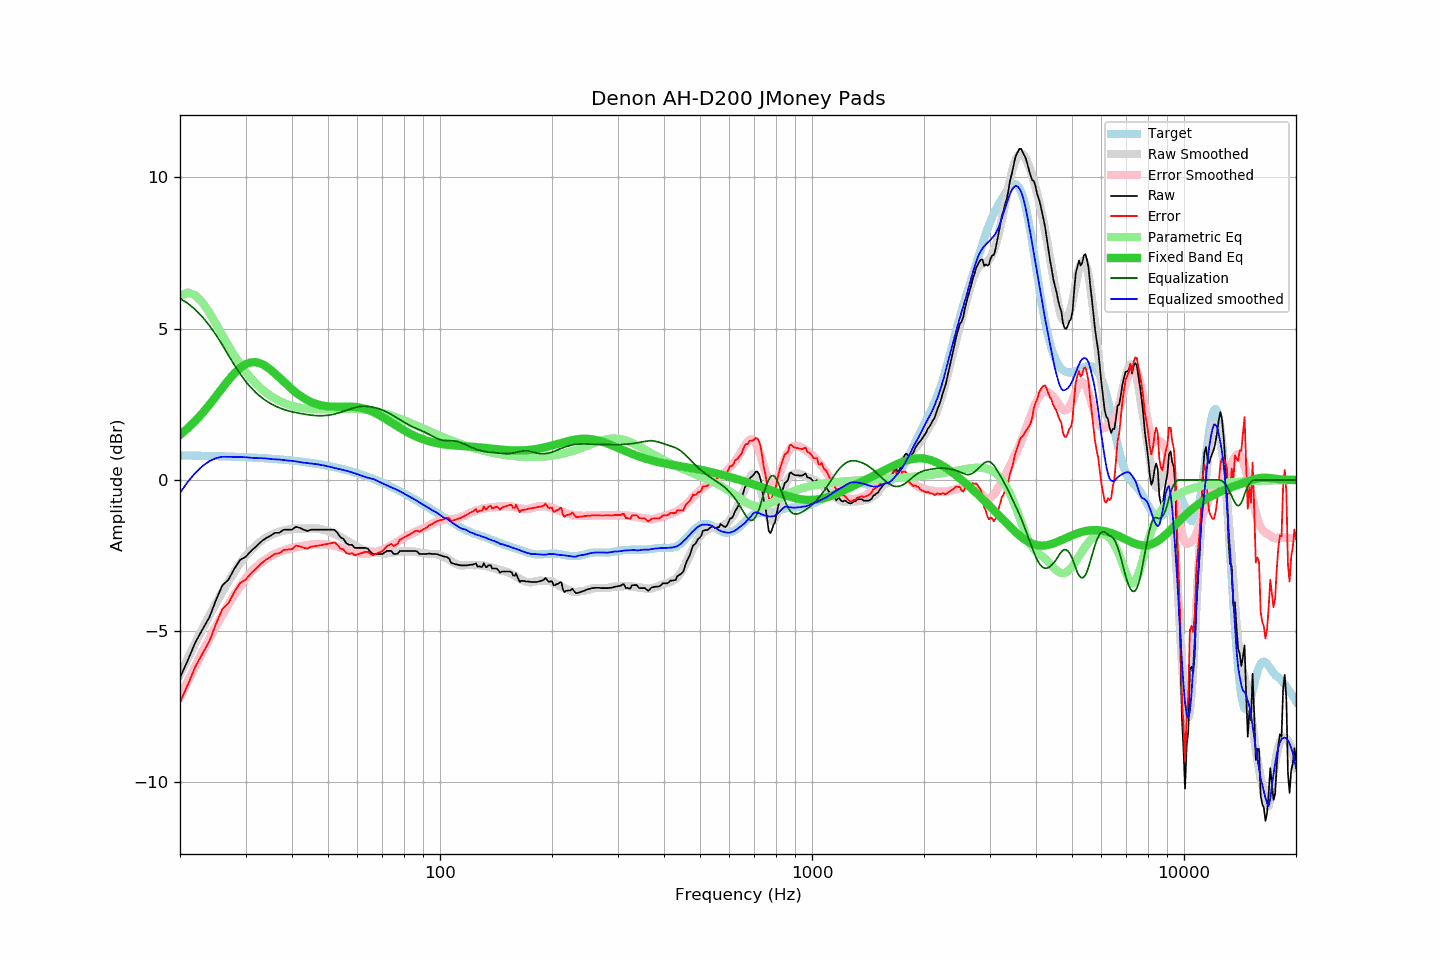

The file beside this chart, header and first rows:
frequency, raw, error, smoothed, error_smoothed, equalization, parametric_eq, equalized_raw, equalized_smoothed, target
20, -6.54, -7.35, -6.43, -7.18, 6.00, 1.49, -0.54, -0.43, 0.81
21, -5.96, -6.76, -5.89, -6.65, 5.84, 1.71, -0.12, -0.06, 0.81
22, -5.37, -6.17, -5.39, -6.15, 5.63, 1.95, 0.26, 0.24, 0.80
23, -4.94, -5.73, -4.92, -5.68, 5.38, 2.21, 0.44, 0.46, 0.80
24, -4.54, -5.33, -4.48, -5.24, 5.10, 2.49, 0.57, 0.62, 0.79
25, -3.97, -4.75, -4.07, -4.84, 4.79, 2.77, 0.83, 0.72, 0.79
26, -3.49, -4.27, -3.70, -4.46, 4.46, 3.04, 0.98, 0.77, 0.78
27, -3.30, -4.07, -3.35, -4.12, 4.12, 3.30, 0.82, 0.76, 0.77
28, -2.94, -3.70, -3.04, -3.80, 3.80, 3.52, 0.86, 0.76, 0.77
29, -2.65, -3.41, -2.76, -3.52, 3.52, 3.70, 0.87, 0.76, 0.76
30, -2.55, -3.30, -2.51, -3.26, 3.26, 3.82, 0.72, 0.75, 0.75
31, -2.36, -3.10, -2.32, -3.06, 3.06, 3.89, 0.70, 0.73, 0.74
32, -2.21, -2.94, -2.16, -2.88, 2.88, 3.89, 0.68, 0.72, 0.73
33, -2.05, -2.77, -2.02, -2.74, 2.74, 3.85, 0.69, 0.72, 0.72
34, -1.93, -2.64, -1.91, -2.62, 2.62, 3.76, 0.70, 0.71, 0.71
35, -1.85, -2.55, -1.83, -2.53, 2.53, 3.65, 0.68, 0.69, 0.70
36, -1.75, -2.44, -1.77, -2.45, 2.45, 3.52, 0.70, 0.68, 0.69
37, -1.75, -2.43, -1.71, -2.38, 2.38, 3.38, 0.64, 0.67, 0.68
38, -1.65, -2.31, -1.67, -2.33, 2.33, 3.25, 0.68, 0.66, 0.67
39, -1.65, -2.30, -1.65, -2.29, 2.29, 3.12, 0.64, 0.64, 0.65
40, -1.65, -2.29, -1.62, -2.25, 2.25, 3.00, 0.61, 0.63, 0.64
41, -1.55, -2.17, -1.61, -2.22, 2.22, 2.89, 0.68, 0.61, 0.63
42, -1.59, -2.20, -1.61, -2.20, 2.20, 2.79, 0.61, 0.59, 0.61
43, -1.65, -2.24, -1.61, -2.18, 2.18, 2.71, 0.53, 0.57, 0.60
44, -1.69, -2.27, -1.60, -2.16, 2.16, 2.64, 0.47, 0.56, 0.58
45, -1.65, -2.21, -1.60, -2.14, 2.14, 2.58, 0.49, 0.54, 0.56
46, -1.65, -2.19, -1.60, -2.13, 2.13, 2.53, 0.48, 0.53, 0.54
47, -1.65, -2.17, -1.61, -2.12, 2.12, 2.49, 0.48, 0.52, 0.53
48, -1.65, -2.15, -1.63, -2.12, 2.12, 2.46, 0.48, 0.49, 0.51
49, -1.65, -2.13, -1.65, -2.13, 2.13, 2.44, 0.48, 0.47, 0.49
50, -1.65, -2.11, -1.69, -2.14, 2.14, 2.43, 0.49, 0.45, 0.47
51, -1.65, -2.09, -1.73, -2.15, 2.15, 2.42, 0.51, 0.42, 0.44
52, -1.65, -2.07, -1.78, -2.18, 2.18, 2.42, 0.53, 0.40, 0.42
53, -1.75, -2.14, -1.83, -2.20, 2.20, 2.42, 0.46, 0.38, 0.40
54, -1.90, -2.27, -1.88, -2.23, 2.23, 2.42, 0.34, 0.35, 0.38
55, -1.95, -2.30, -1.94, -2.26, 2.26, 2.42, 0.32, 0.33, 0.35
56, -2.10, -2.42, -1.99, -2.30, 2.30, 2.42, 0.20, 0.30, 0.33
57, -2.15, -2.45, -2.05, -2.33, 2.33, 2.42, 0.18, 0.28, 0.30
58, -2.15, -2.42, -2.11, -2.36, 2.36, 2.42, 0.21, 0.25, 0.27
59, -2.25, -2.49, -2.17, -2.39, 2.39, 2.41, 0.14, 0.22, 0.25
60, -2.25, -2.46, -2.22, -2.41, 2.41, 2.40, 0.16, 0.19, 0.22
61, -2.25, -2.44, -2.27, -2.43, 2.43, 2.39, 0.18, 0.16, 0.19
62, -2.25, -2.41, -2.31, -2.44, 2.44, 2.37, 0.19, 0.12, 0.16
63, -2.25, -2.38, -2.34, -2.44, 2.44, 2.34, 0.19, 0.10, 0.13
64, -2.28, -2.38, -2.36, -2.43, 2.43, 2.32, 0.15, 0.07, 0.10
65, -2.38, -2.45, -2.37, -2.42, 2.42, 2.28, 0.04, 0.05, 0.07
66, -2.45, -2.48, -2.37, -2.40, 2.40, 2.25, -0.04, 0.03, 0.04
67, -2.45, -2.45, -2.38, -2.39, 2.39, 2.21, -0.06, 0.00, 0.01
68, -2.45, -2.42, -2.40, -2.36, 2.36, 2.17, -0.08, -0.04, -0.03
69, -2.45, -2.39, -2.41, -2.34, 2.34, 2.13, -0.11, -0.07, -0.06
70, -2.45, -2.35, -2.42, -2.31, 2.31, 2.08, -0.14, -0.11, -0.09
71, -2.40, -2.27, -2.42, -2.28, 2.28, 2.03, -0.12, -0.15, -0.13
72, -2.35, -2.19, -2.42, -2.24, 2.24, 1.99, -0.10, -0.18, -0.16
73, -2.35, -2.15, -2.42, -2.20, 2.20, 1.94, -0.14, -0.21, -0.19
74, -2.35, -2.12, -2.41, -2.16, 2.16, 1.89, -0.18, -0.24, -0.23
75, -2.45, -2.18, -2.39, -2.12, 2.12, 1.85, -0.33, -0.27, -0.26
76, -2.45, -2.15, -2.38, -2.07, 2.07, 1.80, -0.37, -0.31, -0.30
77, -2.44, -2.10, -2.37, -2.03, 2.03, 1.76, -0.41, -0.34, -0.33
78, -2.35, -1.98, -2.36, -1.99, 1.99, 1.72, -0.36, -0.37, -0.37
79, -2.35, -1.94, -2.36, -1.95, 1.95, 1.68, -0.40, -0.41, -0.41
... 553 more rows
